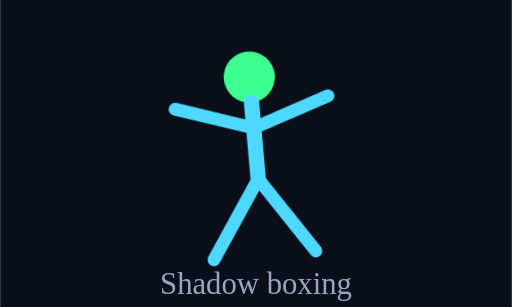
t = 0.00 s
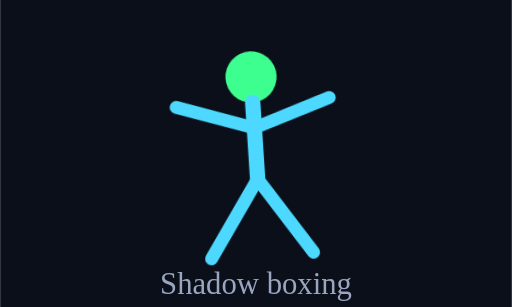
t = 0.11 s
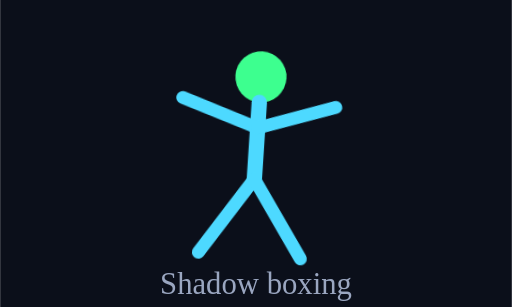
t = 0.34 s
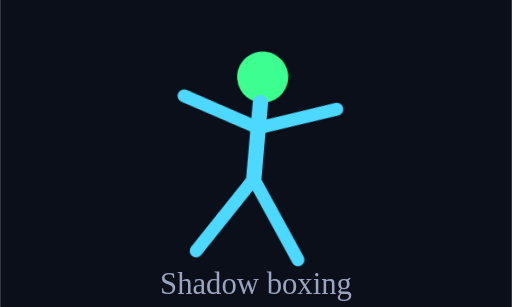
t = 0.45 s
t = 0.56 s: frame unchanged from t = 0.34 s, image omitted
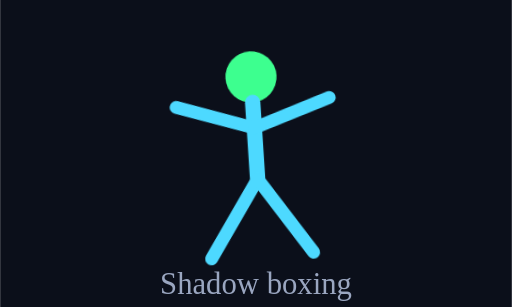
t = 0.79 s

The animated SVG that drew these frames (rendered in a browser with its animation timeline set to each time). Animation: 1 CSS @keyframes rule; one cycle of 0.90 s, repeats indefinitely.

<svg xmlns="http://www.w3.org/2000/svg" viewBox="0 0 200 120" width="200" height="120"><rect x="0" y="0" width="200" height="120" fill="#0B0F1A"/><g style="animation:box 0.9s ease-in-out infinite;transform-origin:100px 60px"><circle cx="100" cy="30" r="10" fill="#3DFF8F"/><line x1="100" y1="40" x2="100" y2="70" stroke="#4DD9FF" stroke-width="6" stroke-linecap="round"/><line x1="100" y1="50" x2="70" y2="40" stroke="#4DD9FF" stroke-width="5" stroke-linecap="round"/><line x1="100" y1="50" x2="130" y2="40" stroke="#4DD9FF" stroke-width="5" stroke-linecap="round"/><line x1="100" y1="70" x2="80" y2="100" stroke="#4DD9FF" stroke-width="5" stroke-linecap="round"/><line x1="100" y1="70" x2="120" y2="100" stroke="#4DD9FF" stroke-width="5" stroke-linecap="round"/></g><text x="100" y="115" text-anchor="middle" fill="#9AA6C0" font-size="12">Shadow boxing</text><style>@keyframes box{0%,100%{transform:rotate(-5deg)}50%{transform:rotate(5deg)}}</style></svg>
